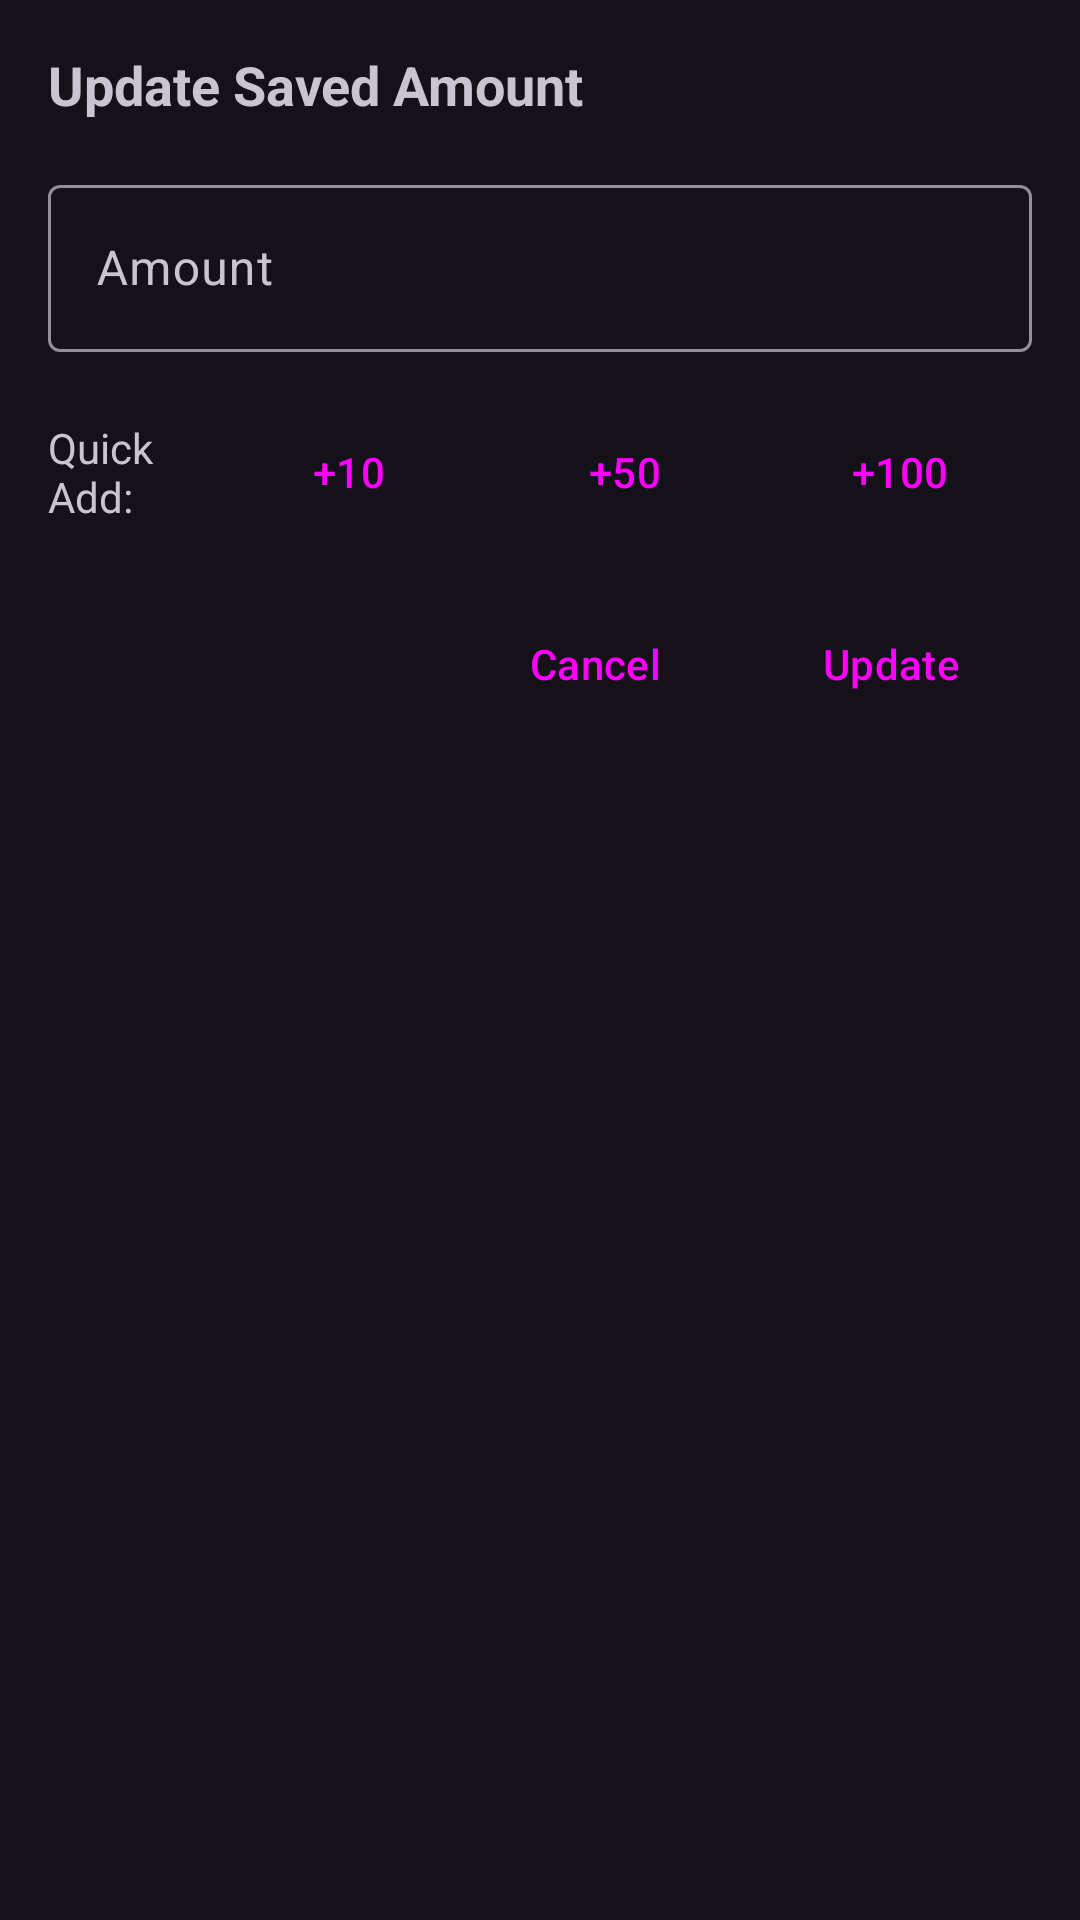

Reconstruct the res/layout file that produces this screen, plus the resources it refers to.
<!-- AndroidManifest.xml: application theme Theme.FinanceApp -->
<!-- res/layout/dialog_update_amount.xml -->
<?xml version="1.0" encoding="utf-8"?>
<LinearLayout xmlns:android="http://schemas.android.com/apk/res/android"
    xmlns:app="http://schemas.android.com/apk/res-auto"
    android:layout_width="match_parent"
    android:layout_height="wrap_content"
    android:orientation="vertical"
    android:padding="16dp">

    <TextView
        android:layout_width="match_parent"
        android:layout_height="wrap_content"
        android:text="Update Saved Amount"
        android:textSize="18sp"
        android:textStyle="bold"
        android:layout_marginBottom="16dp" />

    <com.google.android.material.textfield.TextInputLayout
        android:layout_width="match_parent"
        android:layout_height="wrap_content"
        android:layout_marginBottom="16dp"
        app:endIconMode="clear_text">

        <com.google.android.material.textfield.TextInputEditText
            android:id="@+id/etAmount"
            android:layout_width="match_parent"
            android:layout_height="wrap_content"
            android:hint="Amount"
            android:inputType="numberDecimal"
            android:maxLines="1" />

    </com.google.android.material.textfield.TextInputLayout>

    <LinearLayout
        android:layout_width="match_parent"
        android:layout_height="wrap_content"
        android:orientation="horizontal"
        android:gravity="center_vertical">

        <TextView
            android:layout_width="0dp"
            android:layout_height="wrap_content"
            android:layout_weight="1"
            android:text="Quick Add:"
            android:textSize="14sp" />

        <Button
            android:id="@+id/btnAdd10"
            android:layout_width="wrap_content"
            android:layout_height="wrap_content"
            android:layout_marginEnd="4dp"
            android:text="+10"
            style="@style/Widget.Material3.Button.OutlinedButton" />

        <Button
            android:id="@+id/btnAdd50"
            android:layout_width="wrap_content"
            android:layout_height="wrap_content"
            android:layout_marginEnd="4dp"
            android:text="+50"
            style="@style/Widget.Material3.Button.OutlinedButton" />

        <Button
            android:id="@+id/btnAdd100"
            android:layout_width="wrap_content"
            android:layout_height="wrap_content"
            android:text="+100"
            style="@style/Widget.Material3.Button.OutlinedButton" />

    </LinearLayout>

    <LinearLayout
        android:layout_width="match_parent"
        android:layout_height="wrap_content"
        android:orientation="horizontal"
        android:gravity="end"
        android:layout_marginTop="16dp">

        <Button
            android:id="@+id/btnCancel"
            android:layout_width="wrap_content"
            android:layout_height="wrap_content"
            android:layout_marginEnd="8dp"
            android:text="Cancel"
            style="@style/Widget.Material3.Button.TextButton" />

        <Button
            android:id="@+id/btnUpdate"
            android:layout_width="wrap_content"
            android:layout_height="wrap_content"
            android:text="Update"
            style="@style/Widget.Material3.Button.TonalButton" />

    </LinearLayout>

</LinearLayout>
<!-- resources referenced by this layout -->
<resources>
  <style name="Theme.FinanceApp" parent="Theme.Material3.Dark.NoActionBar">
          
          <item name="colorPrimary">@color/purple_200</item>
          <item name="colorPrimaryVariant">@color/purple_700</item>
          <item name="colorOnPrimary">@color/black</item>
          
          <item name="colorSecondary">@color/teal_200</item>
          <item name="colorSecondaryVariant">@color/teal_200</item>
          <item name="colorOnSecondary">@color/black</item>
          
          <item name="android:statusBarColor" tools:targetApi="l">?attr/colorPrimaryVariant</item>
      </style>
  <color name="purple_200">#FFBB86FC</color>
  <color name="purple_700">#FF3700B3</color>
  <color name="black">#FF000000</color>
  <color name="teal_200">#FF03DAC5</color>
</resources>
